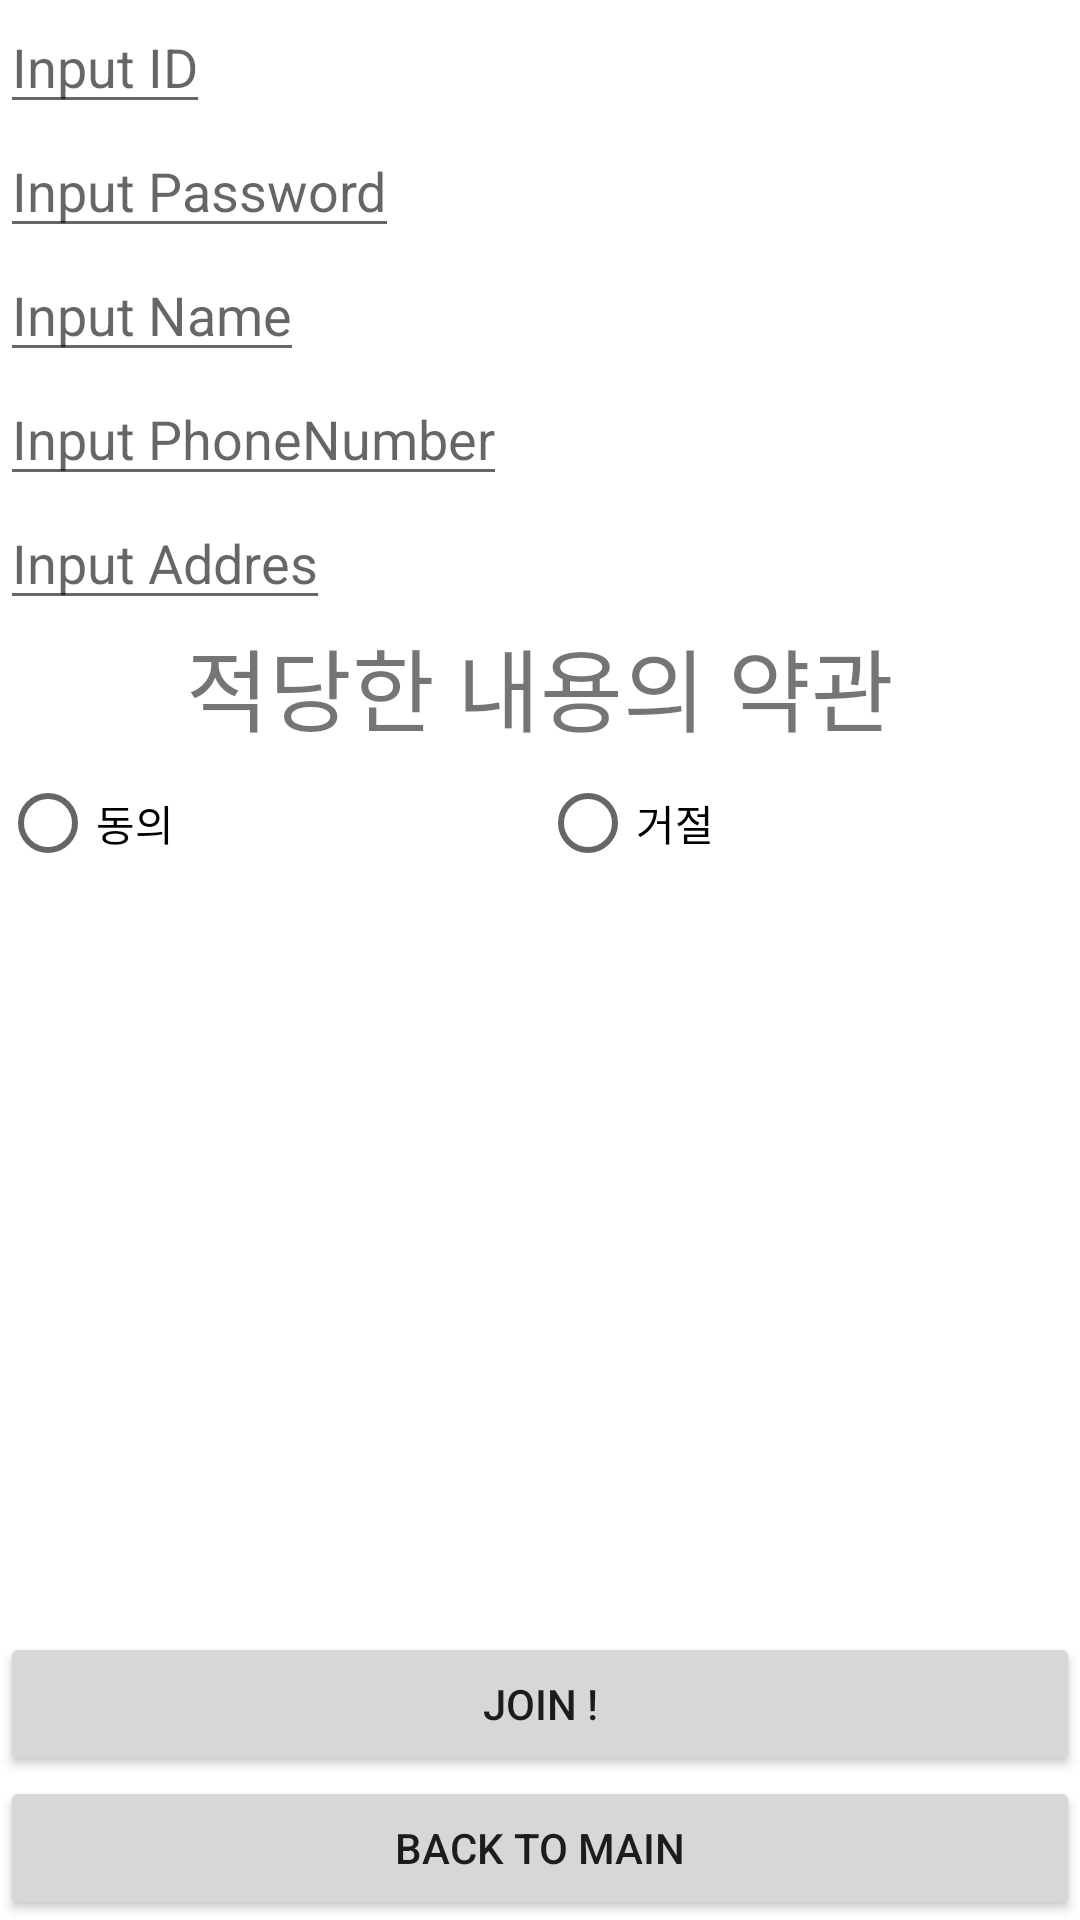

This screen was rendered from an Android layout file. Write that file and the resources it references.
<!-- AndroidManifest.xml: application theme Theme.RelativeRayoutex -->
<!-- res/layout/joinmember.xml -->
<?xml version="1.0" encoding="utf-8"?>
<LinearLayout xmlns:android="http://schemas.android.com/apk/res/android"
    android:orientation="vertical"
    android:layout_width="match_parent"
    android:layout_height="match_parent">

    <LinearLayout
        android:layout_width="match_parent"
        android:layout_height="match_parent"
        android:orientation="vertical">

        <EditText
            android:id="@+id/editTextIDjoin"
            android:layout_width="wrap_content"
            android:layout_height="wrap_content"
            android:hint="Input ID"/>


        <EditText
            android:id="@+id/editTextPassword"
            android:layout_width="wrap_content"
            android:layout_height="wrap_content"
            android:hint="Input Password"/>

        <EditText
            android:id="@+id/editTextName"
            android:layout_width="wrap_content"
            android:layout_height="wrap_content"
            android:hint="Input Name"/>

        <EditText
            android:id="@+id/editTextPhoneNumber"
            android:layout_width="wrap_content"
            android:layout_height="wrap_content"
            android:hint="Input PhoneNumber"/>

        <EditText
            android:id="@+id/editTextAddress"
            android:layout_width="wrap_content"
            android:layout_height="wrap_content"
            android:hint="Input Addres"/>





        <LinearLayout
            android:layout_width="match_parent" android:layout_height="0dp"
            android:layout_weight="1" android:orientation="vertical">
            <TextView android:gravity="center" android:layout_width="match_parent"
                android:layout_height="wrap_content" android:textSize="30dp"
                android:text="적당한 내용의 약관"/>
            <RadioGroup
                android:id="@+id/radioGroup" android:orientation="horizontal"
                android:layout_width="match_parent" android:layout_height="match_parent">
                <RadioButton
                    android:layout_weight="1" android:text="동의"
                    android:id="@+id/rg_btn1" android:layout_width="0dp"
                    android:layout_height="wrap_content" />
                <RadioButton
                    android:layout_weight="1" android:text="거절"
                    android:id="@+id/rg_btn2" android:layout_width="0dp"
                    android:layout_height="wrap_content" /> </RadioGroup>
        </LinearLayout>

        <Button
            android:id="@+id/buttonGaip"
            android:layout_width="match_parent"
            android:layout_height="wrap_content"
            android:text="Join !"/>

        <Button
            android:id="@+id/button1"
            android:layout_width="match_parent"
            android:layout_height="wrap_content"
            android:text="Back to main"/>

    </LinearLayout>






</LinearLayout>
<!-- resources referenced by this layout -->
<resources>
  <style name="Theme.RelativeRayoutex" parent="Theme.MaterialComponents.DayNight.DarkActionBar">
          
          <item name="colorPrimary">@color/purple_500</item>
          <item name="colorPrimaryVariant">@color/purple_700</item>
          <item name="colorOnPrimary">@color/white</item>
          
          <item name="colorSecondary">@color/teal_200</item>
          <item name="colorSecondaryVariant">@color/teal_700</item>
          <item name="colorOnSecondary">@color/black</item>
          
          <item name="android:statusBarColor" tools:targetApi="l">?attr/colorPrimaryVariant</item>
          
      </style>
  <!-- not gathered from this repository: default colours our renderer supplied (Android Studio template values) -->
  <color name="purple_500">#FF6200EE</color>
  <color name="purple_700">#FF3700B3</color>
  <color name="teal_200">#FF03DAC5</color>
  <color name="teal_700">#FF018786</color>
  <color name="black">#FF000000</color>
  <color name="white">#FFFFFFFF</color>
</resources>
